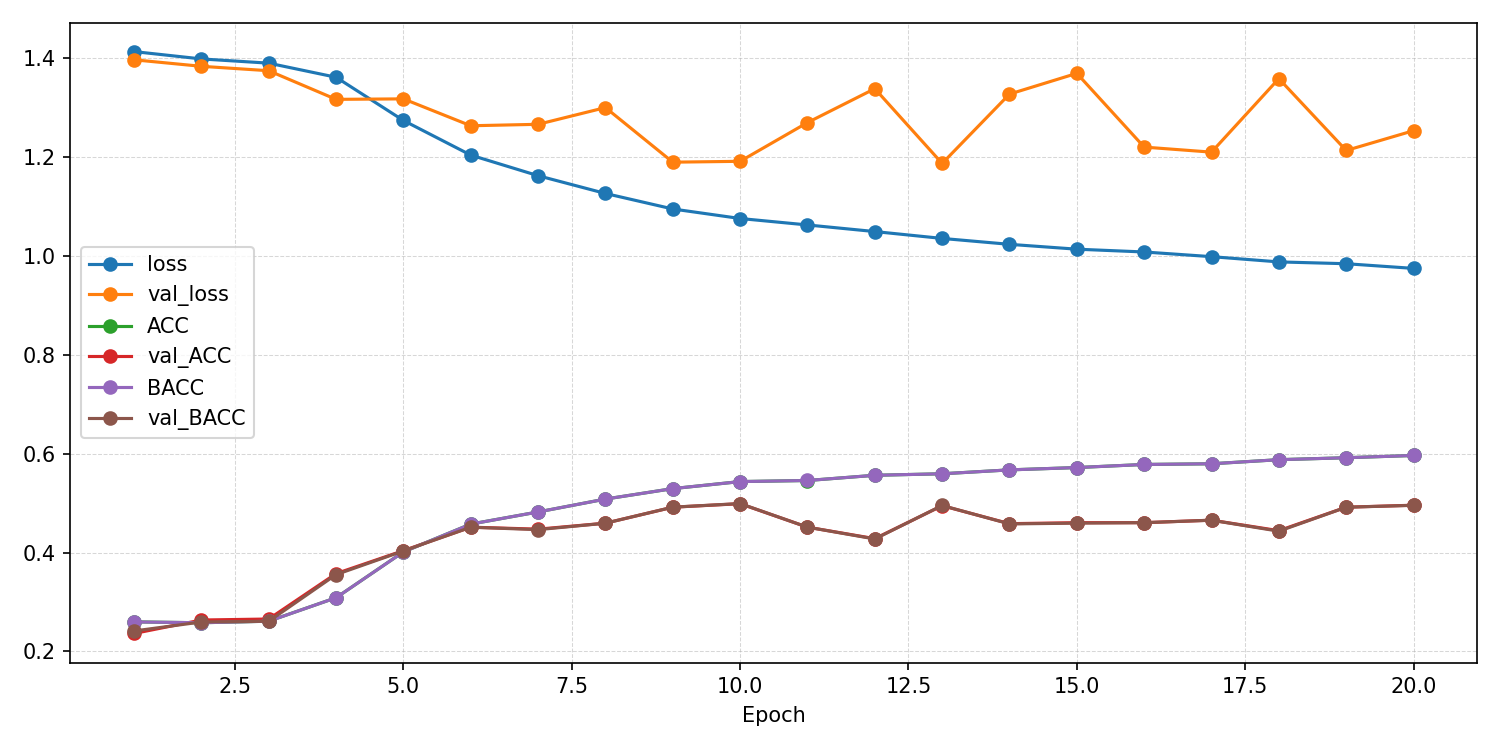

The file beside this chart, header and first rows:
epoch, ACC, AUROC, BACC, F1_macro, F1_weighted, KAPPA, loss, test_ACC, test_AUROC, test_BACC, test_F1_macro, test_F1_weighted, test_KAPPA, test_confusion_matrix, test_loss, val_ACC, val_AUROC, val_BACC, val_F1_macro, val_F1_weighted, val_KAPPA, val_confusion_matrix, val_loss
1, 0.2599, 0.5068, 0.2598, 0.2595, 0.2595, 0.01302, 1.414, , , , , , , , , 0.2364, 0.5132, 0.2414, 0.1121, 0.1101, -0.01122, [[  4 240   9   0]? [  5 225  12   0]? […, 1.397
2, 0.2581, 0.5098, 0.2581, 0.2579, 0.2579, 0.01083, 1.399, , , , , , , , , 0.2636, 0.5506, 0.2597, 0.1939, 0.1958, 0.01327, [[188   6  19  40]? [172  10  14  46]? […, 1.384
3, 0.2613, 0.517, 0.2612, 0.2603, 0.2604, 0.0149, 1.39, , , , , , , , , 0.2657, 0.6086, 0.2611, 0.1459, 0.1473, 0.01489, [[235  14   1   3]? [214  26   2   0]? […, 1.375
4, 0.3087, 0.5788, 0.3087, 0.3068, 0.3068, 0.07833, 1.362, , , , , , , , , 0.3576, 0.648, 0.3555, 0.3105, 0.3126, 0.1422, [[ 91   2  75  85]? [ 17   6  40 179]? […, 1.317
5, 0.4015, 0.661, 0.4015, 0.3939, 0.394, 0.202, 1.274, , , , , , , , , 0.404, 0.6707, 0.4035, 0.3664, 0.3669, 0.2051, [[156  39   5  53]? [ 32 131   6  73]? […, 1.318
6, 0.4578, 0.7132, 0.4577, 0.4511, 0.4512, 0.277, 1.204, , , , , , , , , 0.4515, 0.7022, 0.4514, 0.4519, 0.4521, 0.2687, [[134  25  51  43]? [ 13 124  53  52]? […, 1.264
7, 0.4823, 0.7386, 0.4823, 0.4799, 0.4799, 0.3098, 1.163, , , , , , , , , 0.4475, 0.7327, 0.4465, 0.4313, 0.4319, 0.2628, [[111  12  26 104]? [  4  78  11 149]? […, 1.267
8, 0.5084, 0.7574, 0.5084, 0.5096, 0.5095, 0.3445, 1.127, , , , , , , , , 0.4596, 0.7229, 0.4595, 0.448, 0.4481, 0.2795, [[156  38  32  27]? [ 26 145  45  26]? […, 1.301
9, 0.5295, 0.772, 0.5295, 0.5317, 0.5316, 0.3727, 1.095, , , , , , , , , 0.4919, 0.7476, 0.492, 0.4944, 0.4945, 0.3226, [[110  19  61  63]? [  5 115  45  77]? […, 1.19
10, 0.5438, 0.7824, 0.5438, 0.5469, 0.5469, 0.3917, 1.076, , , , , , , , , 0.499, 0.7496, 0.4993, 0.5066, 0.5065, 0.3322, [[104  17  81  51]? [  4 113  71  54]? […, 1.192
11, 0.5459, 0.789, 0.546, 0.5492, 0.5491, 0.3946, 1.063, , , , , , , , , 0.4515, 0.7219, 0.4515, 0.4323, 0.4323, 0.2686, [[154  42  22  35]? [ 22 151  20  49]? […, 1.27
12, 0.5565, 0.7952, 0.5565, 0.5595, 0.5594, 0.4087, 1.05, , , , , , , , , 0.4283, 0.7106, 0.4276, 0.4008, 0.4004, 0.2365, [[180  31  29  13]? [ 50 142  33  17]? […, 1.339
13, 0.5596, 0.7999, 0.5596, 0.562, 0.5619, 0.4127, 1.036, , , , , , , , , 0.4949, 0.753, 0.4954, 0.4969, 0.4967, 0.3268, [[107  20  59  67]? [  5 129  39  69]? […, 1.188
14, 0.5674, 0.806, 0.5674, 0.5705, 0.5705, 0.4233, 1.024, , , , , , , , , 0.4586, 0.7153, 0.4581, 0.4417, 0.4419, 0.2777, [[171  36  25  21]? [ 27 142  39  34]? […, 1.328
15, 0.5722, 0.8099, 0.5722, 0.5753, 0.5753, 0.4295, 1.014, , , , , , , , , 0.4606, 0.7175, 0.4596, 0.4483, 0.4482, 0.2798, [[179  21  32  21]? [ 41 128  41  32]? […, 1.37
16, 0.5784, 0.8124, 0.5784, 0.5817, 0.5817, 0.4378, 1.008, , , , , , , , , 0.4606, 0.7519, 0.4606, 0.4583, 0.4582, 0.2807, [[ 95  14  47  97]? [  4 102  24 112]? […, 1.221
17, 0.5798, 0.8158, 0.5798, 0.5829, 0.5829, 0.4397, 0.9989, , , , , , , , , 0.4657, 0.7568, 0.4656, 0.4654, 0.4654, 0.2874, [[ 94  12  44 103]? [  3  96  28 115]? […, 1.21
18, 0.5881, 0.8206, 0.5881, 0.591, 0.591, 0.4507, 0.9883, , , , , , , , , 0.4444, 0.7285, 0.4434, 0.4277, 0.4272, 0.2577, [[184  20  41   8]? [ 57 126  42  17]? […, 1.359
19, 0.592, 0.8214, 0.592, 0.5951, 0.5951, 0.456, 0.9846, , , , , , , , , 0.4919, 0.7554, 0.4918, 0.4954, 0.4955, 0.3225, [[ 99  13  65  76]? [  4  97  47  94]? […, 1.214
20, 0.5966, 0.8263, 0.5966, 0.5992, 0.5992, 0.4621, 0.9752, 0.5444, 0.7905, 0.5448, 0.5565, 0.5562, 0.3926, [[120   7  72  51]? [  5 149  60  31]? […, 1.081, 0.496, 0.7474, 0.4957, 0.4792, 0.479, 0.3275, [[178  26  37  12]? [ 36 157  32  17]? […, 1.254
